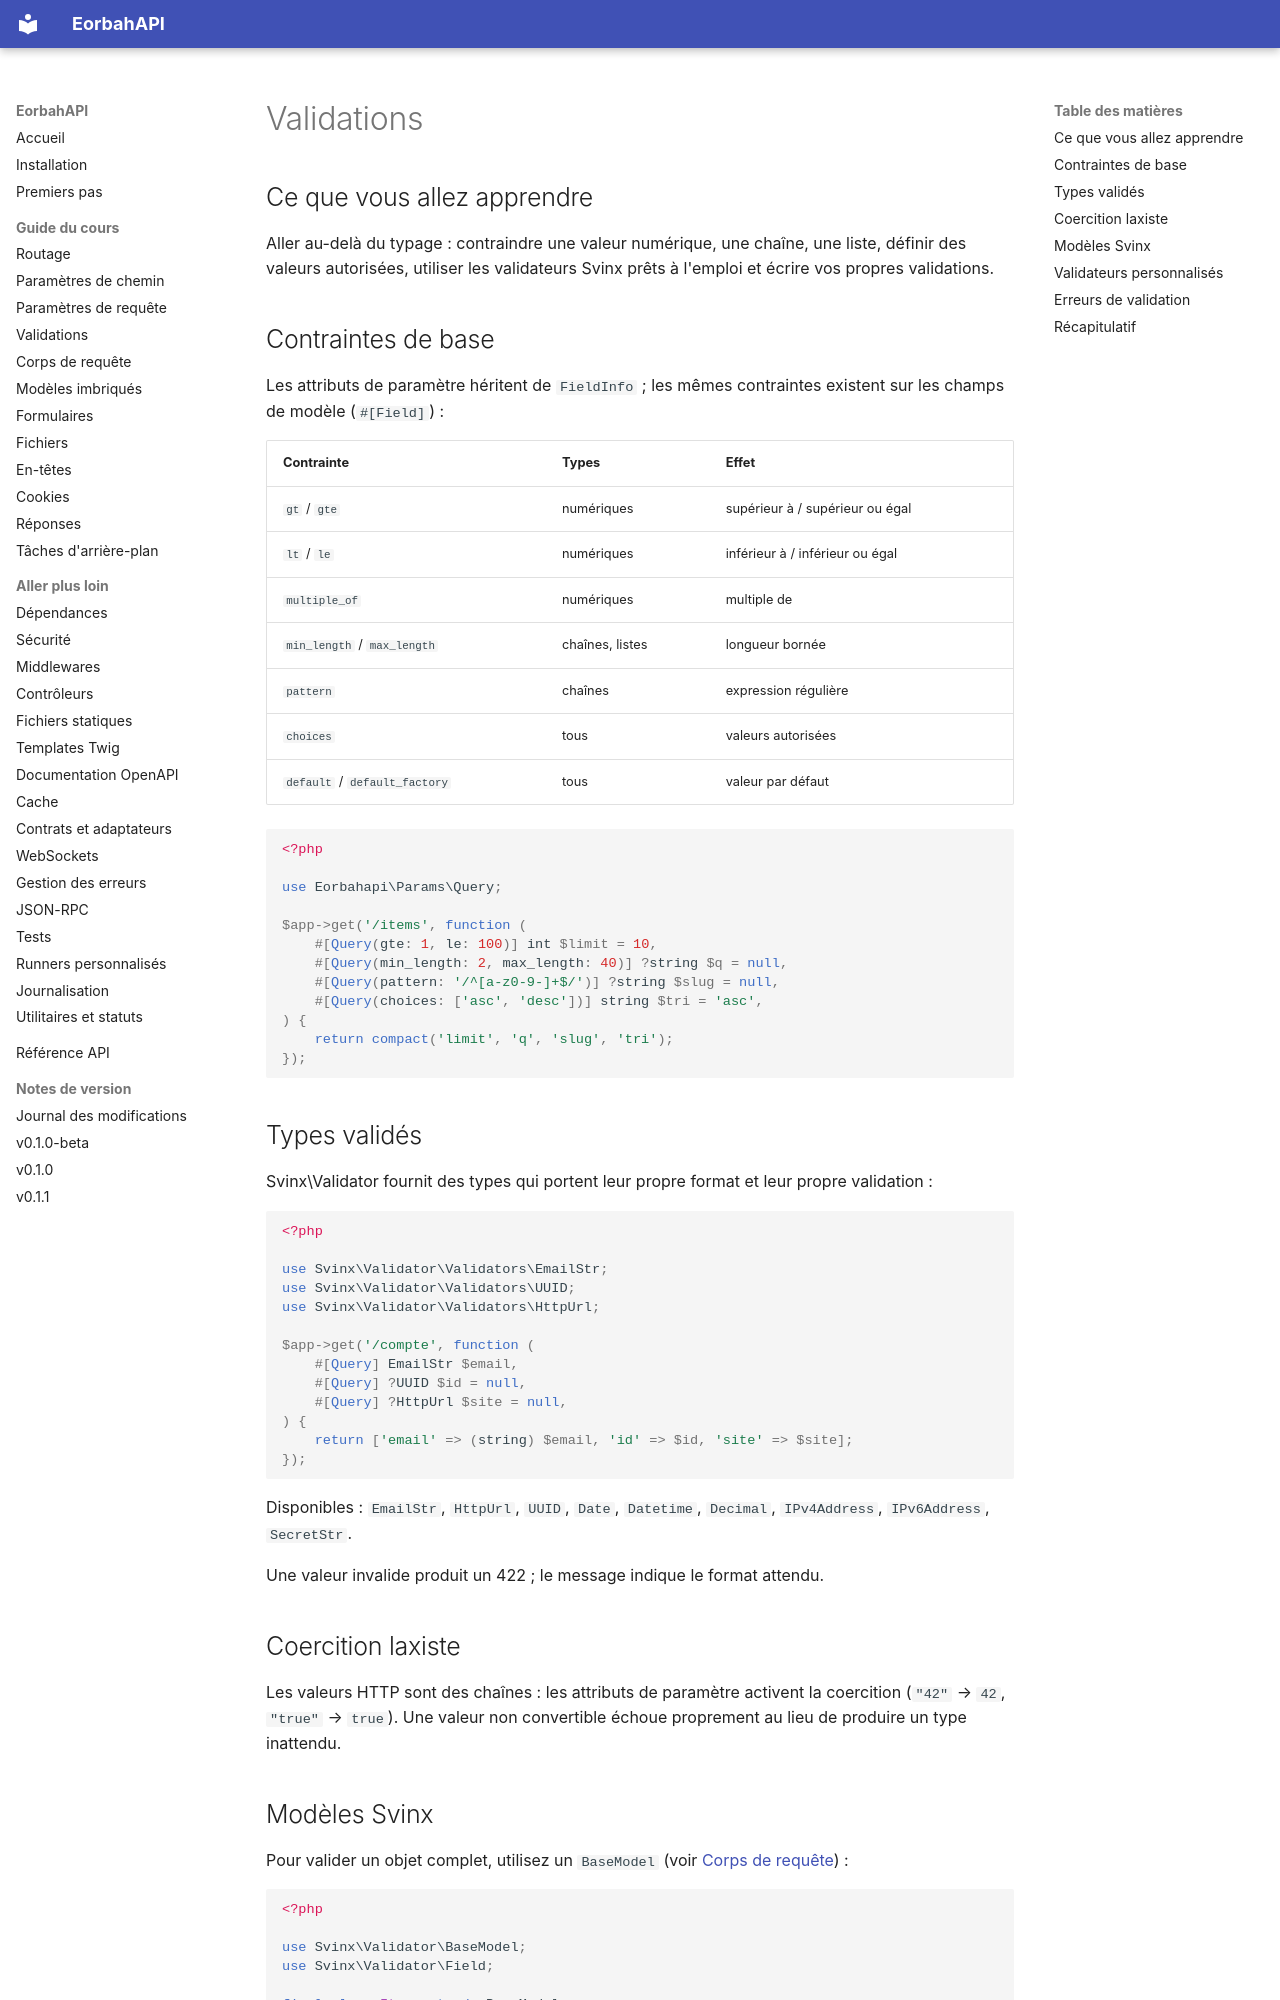

repository: EORBAH/EorbahAPI · page: fr/validations/index.html · generator: mkdocs

# Validations

## Ce que vous allez apprendre

Aller au-delà du typage : contraindre une valeur numérique, une chaîne, une
liste, définir des valeurs autorisées, utiliser les validateurs Svinx prêts à
l'emploi et écrire vos propres validations.

## Contraintes de base

Les attributs de paramètre héritent de `FieldInfo` ; les mêmes contraintes
existent sur les champs de modèle (`#[Field]`) :

| Contrainte | Types | Effet |
| --- | --- | --- |
| `gt` / `gte` | numériques | supérieur à / supérieur ou égal |
| `lt` / `le` | numériques | inférieur à / inférieur ou égal |
| `multiple_of` | numériques | multiple de |
| `min_length` / `max_length` | chaînes, listes | longueur bornée |
| `pattern` | chaînes | expression régulière |
| `choices` | tous | valeurs autorisées |
| `default` / `default_factory` | tous | valeur par défaut |

```php
<?php

use Eorbahapi\Params\Query;

$app->get('/items', function (
    #[Query(gte: 1, le: 100)] int $limit = 10,
    #[Query(min_length: 2, max_length: 40)] ?string $q = null,
    #[Query(pattern: '/^[a-z0-9-]+$/')] ?string $slug = null,
    #[Query(choices: ['asc', 'desc'])] string $tri = 'asc',
) {
    return compact('limit', 'q', 'slug', 'tri');
});
```

## Types validés

Svinx\Validator fournit des types qui portent leur propre format et leur propre
validation :

```php
<?php

use Svinx\Validator\Validators\EmailStr;
use Svinx\Validator\Validators\UUID;
use Svinx\Validator\Validators\HttpUrl;

$app->get('/compte', function (
    #[Query] EmailStr $email,
    #[Query] ?UUID $id = null,
    #[Query] ?HttpUrl $site = null,
) {
    return ['email' => (string) $email, 'id' => $id, 'site' => $site];
});
```

Disponibles : `EmailStr`, `HttpUrl`, `UUID`, `Date`, `Datetime`, `Decimal`,
`IPv4Address`, `IPv6Address`, `SecretStr`.

Une valeur invalide produit un 422 ; le message indique le format attendu.

## Coercition laxiste

Les valeurs HTTP sont des chaînes : les attributs de paramètre activent la
coercition (`"42"` → `42`, `"true"` → `true`). Une valeur non convertible échoue
proprement au lieu de produire un type inattendu.
